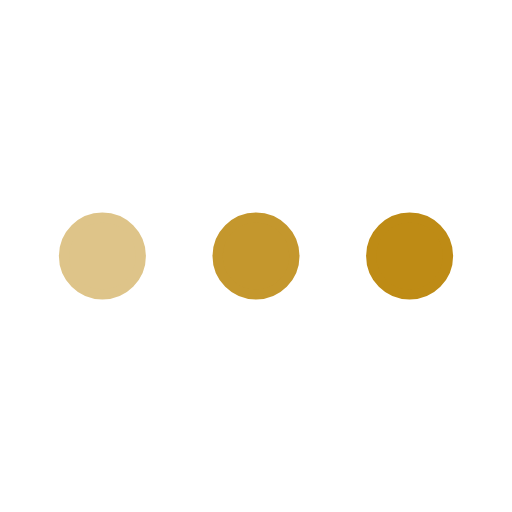
t = 0.00 s
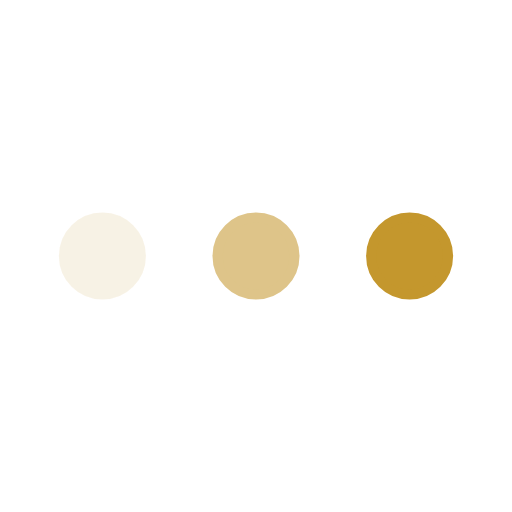
t = 0.20 s
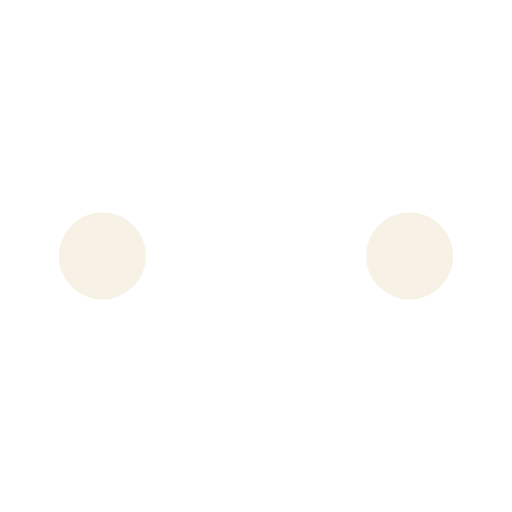
t = 0.60 s
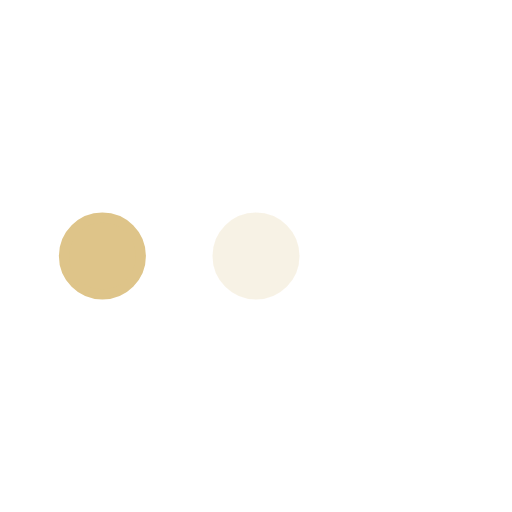
t = 0.80 s
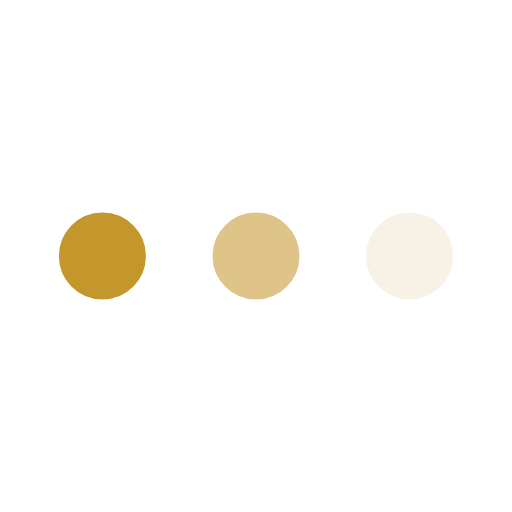
t = 1.00 s
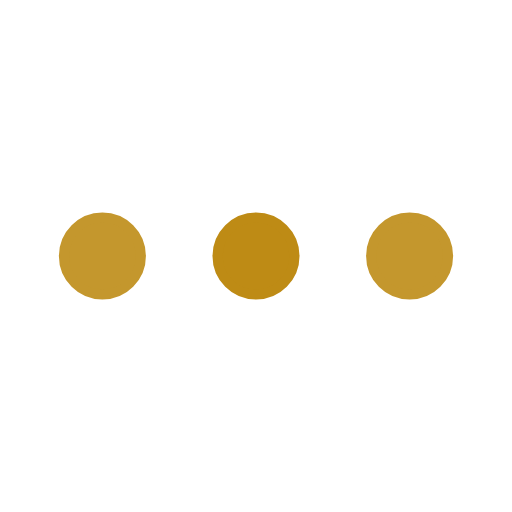
t = 1.40 s

The animated SVG that drew these frames (rendered in a browser with its animation timeline set to each time). Animation: 3 SMIL elements (animate=3); one cycle of 1.60 s, repeats indefinitely.

<svg xmlns='http://www.w3.org/2000/svg' viewBox='0 0 200 200'><rect fill="#FFFFFF" width="100%" height="100%"/><circle fill='#BE8B15' stroke='#BE8B15' stroke-width='4' r='15' cx='40' cy='100'><animate attributeName='opacity' calcMode='spline' dur='1.6' values='1;0;1;' keySplines='.5 0 .5 1;.5 0 .5 1' repeatCount='indefinite' begin='-.4'></animate></circle><circle fill='#BE8B15' stroke='#BE8B15' stroke-width='4' r='15' cx='100' cy='100'><animate attributeName='opacity' calcMode='spline' dur='1.6' values='1;0;1;' keySplines='.5 0 .5 1;.5 0 .5 1' repeatCount='indefinite' begin='-.2'></animate></circle><circle fill='#BE8B15' stroke='#BE8B15' stroke-width='4' r='15' cx='160' cy='100'><animate attributeName='opacity' calcMode='spline' dur='1.6' values='1;0;1;' keySplines='.5 0 .5 1;.5 0 .5 1' repeatCount='indefinite' begin='0'></animate></circle></svg>
